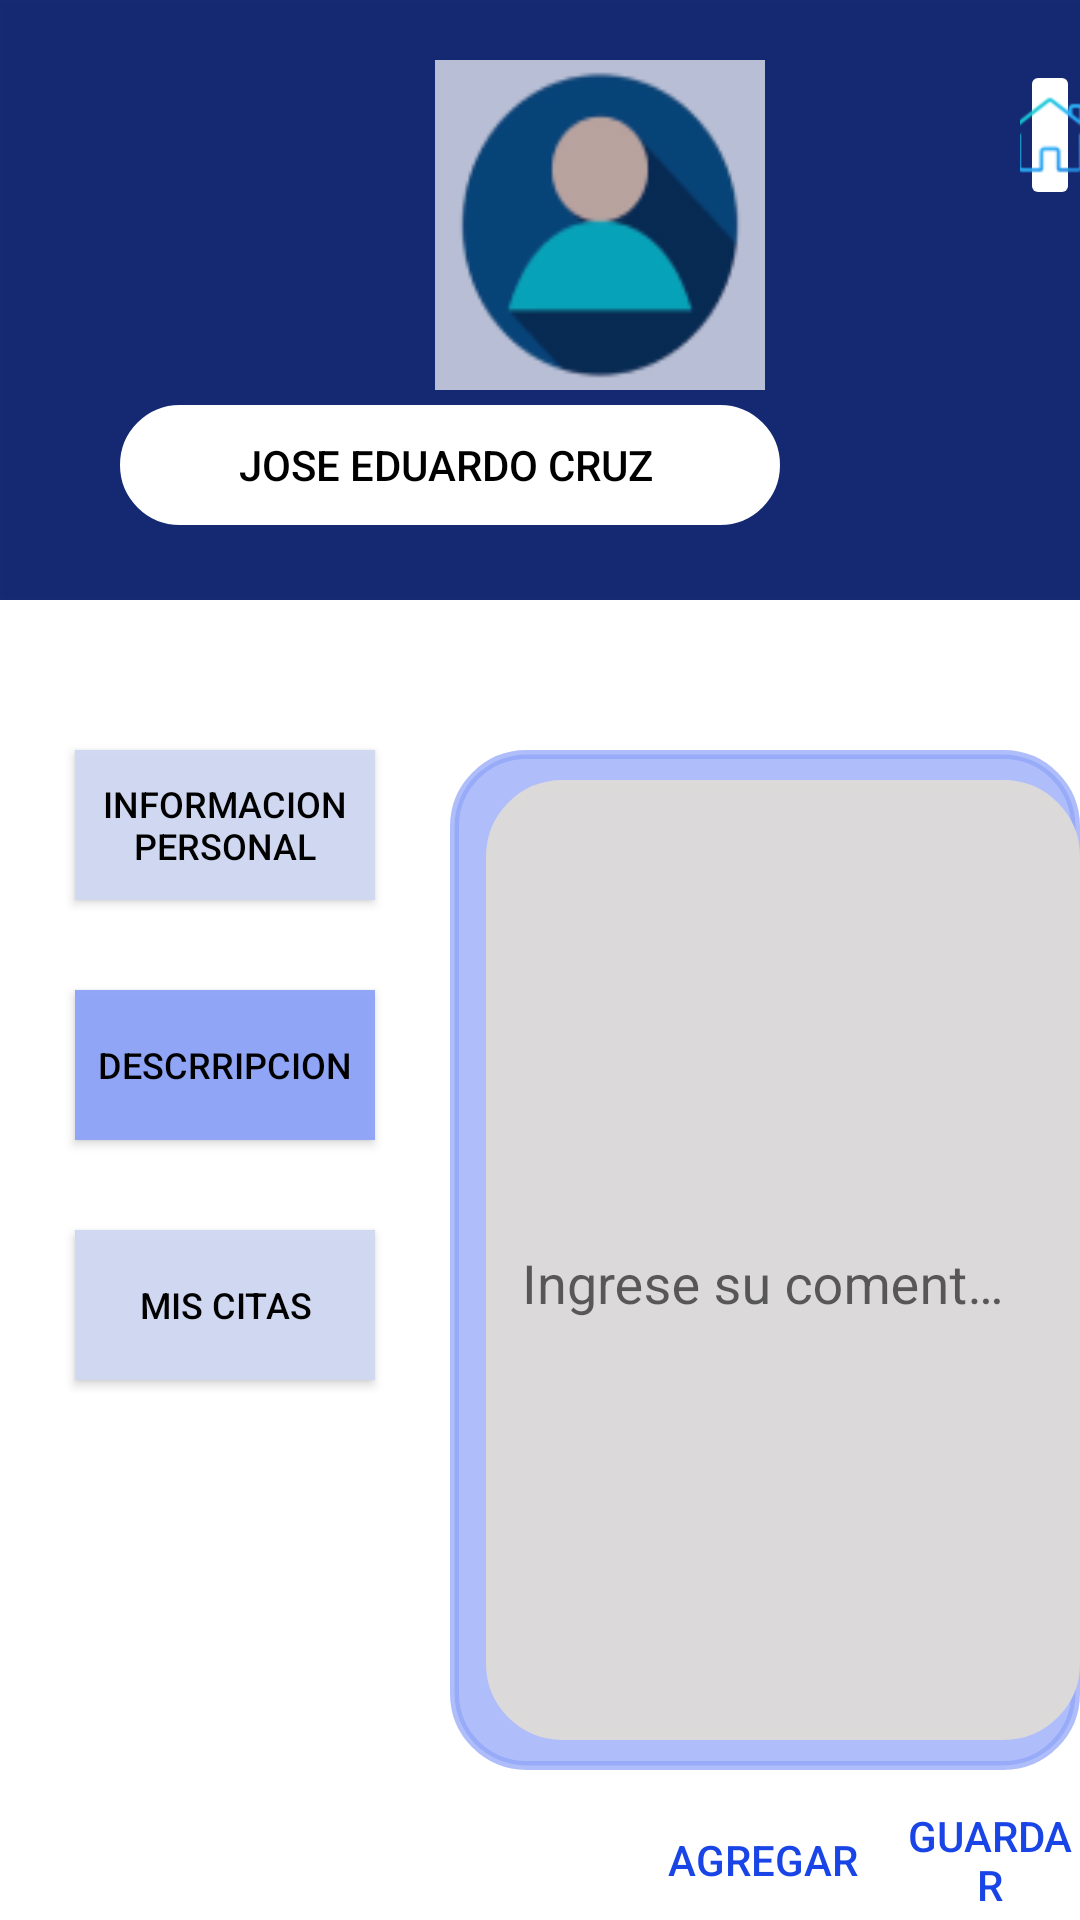

Here is an Android app screen rendered from its layout file. Give the layout XML and the strings, colors and styles it references.
<!-- AndroidManifest.xml: application theme Theme.LawTeach -->
<!-- res/layout/activity_main7.xml -->
<RelativeLayout xmlns:app="http://schemas.android.com/apk/res-auto"
    xmlns:tools="http://schemas.android.com/tools"
    android:layout_height="1000dp"
    android:layout_width="wrap_content"
    xmlns:android="http://schemas.android.com/apk/res/android"
    android:background="@color/white">

    <LinearLayout
        android:id="@+id/otherContainer2"
        android:layout_width="wrap_content"
        android:layout_height="wrap_content"
        android:orientation="vertical">

        <Button
            android:id="@+id/pt"
            android:layout_width="425dp"
            android:layout_height="200dp"
            android:background="#F50E2370" />

    </LinearLayout>

    <ImageButton
        android:layout_width="390dp"
        android:layout_height="145dp"
        android:layout_marginStart="25dp"
        android:layout_marginTop="15dp"
        android:background="@drawable/zul"
        android:layout_marginEnd="25dp"
        android:layout_marginBottom="25dp" />

    <ImageButton
        android:id="@+id/back"
        android:layout_width="50dp"
        android:layout_height="50dp"
        android:backgroundTint="@color/white"
        android:layout_marginLeft="340dp"
        app:srcCompat="@mipmap/casas"
        android:layout_marginTop="20dp"/>

    <Button
        android:id="@+id/pt3"
        android:layout_width="220dp"
        android:layout_height="40dp"
        android:layout_marginLeft="40dp"
        android:layout_marginTop="135dp"
        android:backgroundTint="@color/white"
        android:text="Jose Eduardo Cruz "
        android:textColor="@color/black"
        android:background="@drawable/rounded_corner" />

    <ImageButton
        android:id="@+id/imx"
        android:layout_width="110dp"
        android:layout_height="110dp"
        android:background="@drawable/use"
        android:layout_marginStart="145dp"
        android:layout_marginTop="20dp"/>

    <Button
        android:id="@+id/bttss"
        android:layout_below="@+id/otherContainer2"
        android:layout_width="100dp"
        android:layout_height="50dp"
        android:layout_marginStart="25dp"
        android:layout_marginTop="50dp"
        android:layout_marginEnd="25dp"
        android:background="#F5D1D9F3"
        android:text="Informacion Personal"
        android:textColor="@color/black"
        android:textSize="12dp"
        android:layout_marginBottom="25dp" />

    <Button
        android:id="@+id/bttuno"
        android:layout_below="@+id/otherContainer2"
        android:layout_width="100dp"
        android:layout_height="50dp"
        android:layout_marginStart="25dp"
        android:layout_marginTop="130dp"
        android:background="#F58EA4F8"
        android:layout_marginEnd="25dp"
        android:text="Descrripcion"
        android:textSize="12dp"
        android:textColor="@color/black"
        android:layout_marginBottom="25dp" />

    <Button
        android:id="@+id/btt2s"
        android:layout_below="@+id/otherContainer2"
        android:layout_width="100dp"
        android:layout_height="50dp"
        android:layout_marginStart="25dp"
        android:layout_marginTop="210dp"
        android:background="#F5D1D9F3"
        android:text="Mis citas"
        android:textColor="@color/black"
        android:textSize="12dp"
        android:layout_marginEnd="25dp"
        android:layout_marginBottom="25dp" />

    
    <LinearLayout
        android:layout_width="match_parent"
        android:layout_height="wrap_content"
        android:orientation="vertical" />

    <ImageButton
        android:id="@+id/btf"
        android:layout_width="245dp"
        android:layout_height="340dp"
        android:layout_marginLeft="150dp"
        android:layout_marginTop="250dp"
        android:background="@drawable/rounded_corner"
        android:backgroundTint="#B48EA4F8" />
    <ImageView
        android:layout_width="220dp"
        android:layout_height="320dp"
        android:background="@drawable/rounded_corner"
        android:layout_below="@id/otherContainer2"
        android:backgroundTint="#FADDDADA"
        android:layout_marginTop="60dp"
        android:layout_marginLeft="162dp"/>

    <RelativeLayout
        android:layout_width="match_parent"
        android:layout_height="match_parent">

        <com.google.android.material.textfield.TextInputLayout
            android:id="@+id/commentTextInputLayout"
            android:layout_width="200dp"
            android:layout_height="310dp"
            android:layout_marginLeft="170dp"
            android:layout_marginTop="250dp"
            android:layout_marginRight="20dp">

            <com.google.android.material.textfield.TextInputEditText
                android:id="@+id/textInputEditText"
                android:layout_width="match_parent"
                android:layout_height="332dp"
                android:hint="Ingrese su comentario aquí" />

        </com.google.android.material.textfield.TextInputLayout>

        <Button
            android:id="@+id/agregarrr"
            android:layout_width="wrap_content"
            android:layout_height="wrap_content"
            android:layout_marginLeft="210dp"
            android:text="agregar"
            android:textColor="#1945E6"
            android:background="#00FFFFFF"
            android:layout_marginTop="600dp"/>

        <Button
            android:id="@+id/bbbb"
            android:layout_width="wrap_content"
            android:layout_height="wrap_content"
            android:layout_marginLeft="300dp"
            android:text="guardar"
            android:textColor="#1945E6"
            android:background="#00FFFFFF"
            android:layout_marginTop="600dp"/>


    </RelativeLayout>
</RelativeLayout>
<!-- resources referenced by this layout -->
<resources>
  <color name="black">#FF000000</color>
  <color name="white">#FFFFFFFF</color>
  <!-- drawable rounded_corner (drawable) -->
  <?xml version="1.0" encoding="utf-8"?>
  <shape xmlns:android="http://schemas.android.com/apk/res/android"
      android:shape="rectangle">
      <corners android:radius="24dp"/>
      <stroke android:width="3dip" android:color="@color/white"/>
  </shape>
  <!-- drawable use: png bitmap (drawable, 5312 bytes) -->
  <!-- mipmap casas: png bitmap (mipmap-hdpi, 1845 bytes) -->
  <style name="Theme.LawTeach" parent="Base.Theme.LawTeach" />
  <style name="Base.Theme.LawTeach" parent="Theme.AppCompat.Light.NoActionBar">
          
          
      </style>
</resources>
